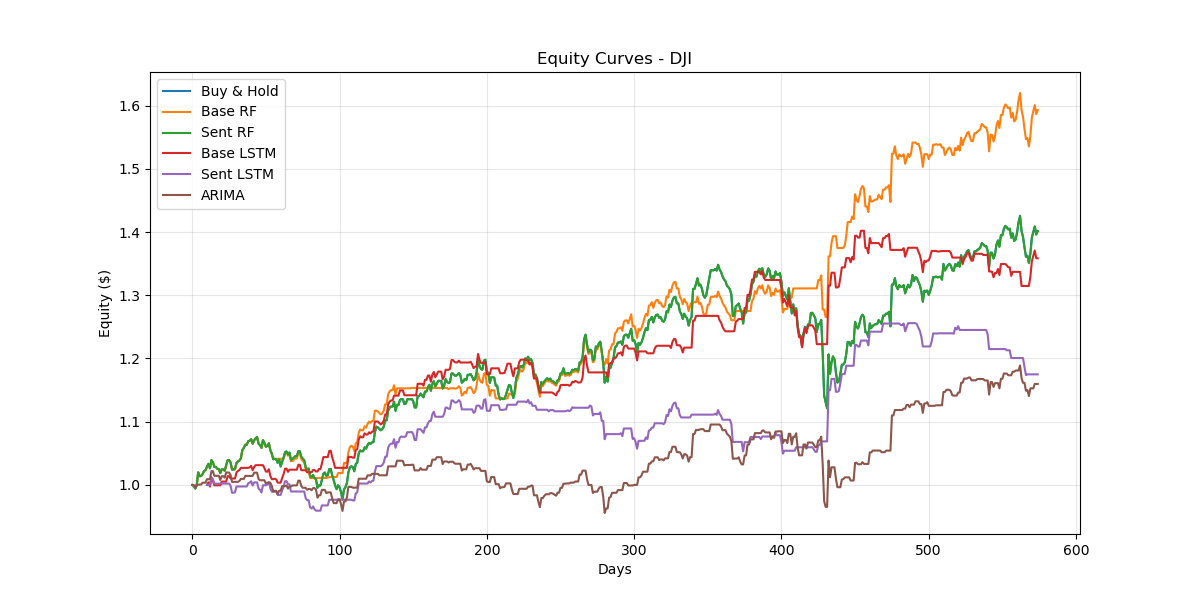

The data file committed next to this chart (first rows):
Date, Buy & Hold, Base RF, Sent RF, Base LSTM, Sent LSTM, ARIMA
2023-05-30, 0.9985, 0.9985, 0.9985, , , 1.0
2023-05-31, 0.9944, 0.9944, 0.9944, , , 0.9959
2023-06-01, 0.999, 0.999, 0.999, , , 1.001
2023-06-02, 1.02, 1.02, 1.02, , , 1.001
2023-06-05, 1.014, 1.014, 1.014, , , 1.001
2023-06-06, 1.014, 1.014, 1.014, , , 1.001
2023-06-07, 1.017, 1.017, 1.017, , , 1.004
2023-06-08, 1.022, 1.022, 1.022, , , 1.004
2023-06-09, 1.023, 1.023, 1.023, , , 1.004
2023-06-12, 1.029, 1.029, 1.029, 1.0, 1.0, 1.009
2023-06-13, 1.034, 1.034, 1.034, 1.004, 1.0, 1.009
2023-06-14, 1.026, 1.026, 1.026, 0.9974, 1.0, 1.009
2023-06-15, 1.039, 1.039, 1.039, 1.01, 1.013, 1.022
2023-06-16, 1.036, 1.036, 1.036, 1.007, 1.009, 1.022
2023-06-20, 1.029, 1.029, 1.029, 0.9995, 1.002, 1.015
2023-06-20, 1.029, 1.029, 1.029, 0.9995, 1.002, 1.015
2023-06-21, 1.025, 1.025, 1.025, 0.9995, 1.002, 1.015
2023-06-22, 1.025, 1.025, 1.025, 0.9995, 1.002, 1.015
2023-06-23, 1.019, 1.019, 1.019, 0.9995, 1.002, 1.008
2023-06-27, 1.025, 1.025, 1.025, 1.005, 1.002, 1.014
2023-06-27, 1.025, 1.025, 1.025, 1.005, 1.002, 1.014
2023-06-28, 1.022, 1.022, 1.022, 1.005, 1.002, 1.012
2023-06-29, 1.031, 1.031, 1.031, 1.005, 1.002, 1.02
2023-06-30, 1.039, 1.039, 1.039, 1.014, 1.002, 1.02
2023-07-03, 1.039, 1.039, 1.039, 1.014, 1.002, 1.02
2023-07-05, 1.036, 1.036, 1.036, 1.01, 0.9985, 1.016
2023-07-06, 1.024, 1.024, 1.024, 1.01, 0.9877, 1.005
2023-07-06, 1.024, 1.024, 1.024, 1.01, 0.9877, 1.005
2023-07-10, 1.025, 1.025, 1.025, 1.01, 0.9884, 1.005
2023-07-11, 1.035, 1.035, 1.035, 1.02, 0.9976, 1.005
2023-07-12, 1.037, 1.037, 1.037, 1.022, 0.9976, 1.005
2023-07-13, 1.039, 1.039, 1.039, 1.024, 0.9976, 1.006
2023-07-14, 1.042, 1.042, 1.042, 1.027, 0.9976, 1.01
2023-07-18, 1.055, 1.055, 1.055, 1.027, 0.9976, 1.01
2023-07-19, 1.059, 1.059, 1.059, 1.027, 0.9976, 1.01
2023-07-20, 1.064, 1.064, 1.064, 1.027, 0.9976, 1.014
2023-07-21, 1.064, 1.064, 1.064, 1.027, 0.9976, 1.014
2023-07-24, 1.069, 1.069, 1.069, 1.027, 1.003, 1.014
2023-07-25, 1.07, 1.07, 1.07, 1.028, 1.004, 1.014
2023-07-26, 1.073, 1.073, 1.073, 1.03, 1.006, 1.014
2023-07-27, 1.065, 1.065, 1.065, 1.023, 0.9992, 1.014
2023-07-28, 1.071, 1.071, 1.071, 1.028, 1.004, 1.019
2023-07-31, 1.074, 1.074, 1.074, 1.031, 1.004, 1.019
2023-08-01, 1.076, 1.076, 1.076, 1.031, 1.004, 1.019
2023-08-02, 1.065, 1.065, 1.065, 1.031, 0.9943, 1.009
2023-08-03, 1.063, 1.063, 1.063, 1.031, 0.9924, 1.008
2023-08-04, 1.059, 1.059, 1.059, 1.031, 0.9882, 1.008
2023-08-07, 1.071, 1.071, 1.071, 1.031, 0.9996, 1.008
2023-08-08, 1.066, 1.066, 1.066, 1.027, 0.9996, 1.008
2023-08-09, 1.06, 1.06, 1.06, 1.021, 0.9996, 1.002
2023-08-10, 1.062, 1.062, 1.062, 1.021, 1.001, 1.004
2023-08-14, 1.066, 1.066, 1.066, 1.025, 1.005, 1.004
2023-08-15, 1.055, 1.055, 1.055, 1.014, 0.9945, 1.004
2023-08-16, 1.049, 1.049, 1.049, 1.009, 0.9893, 0.9983
2023-08-17, 1.041, 1.041, 1.041, 1.009, 0.9893, 0.9899
2023-08-18, 1.041, 1.041, 1.041, 1.01, 0.9893, 0.9907
2023-08-21, 1.04, 1.041, 1.04, 1.009, 0.9893, 0.9907
2023-08-22, 1.035, 1.041, 1.035, 1.004, 0.9843, 0.9857
2023-08-23, 1.041, 1.041, 1.041, 1.004, 0.9843, 0.9909
2023-08-24, 1.029, 1.041, 1.029, 1.004, 0.9843, 0.9909
... 514 more rows
